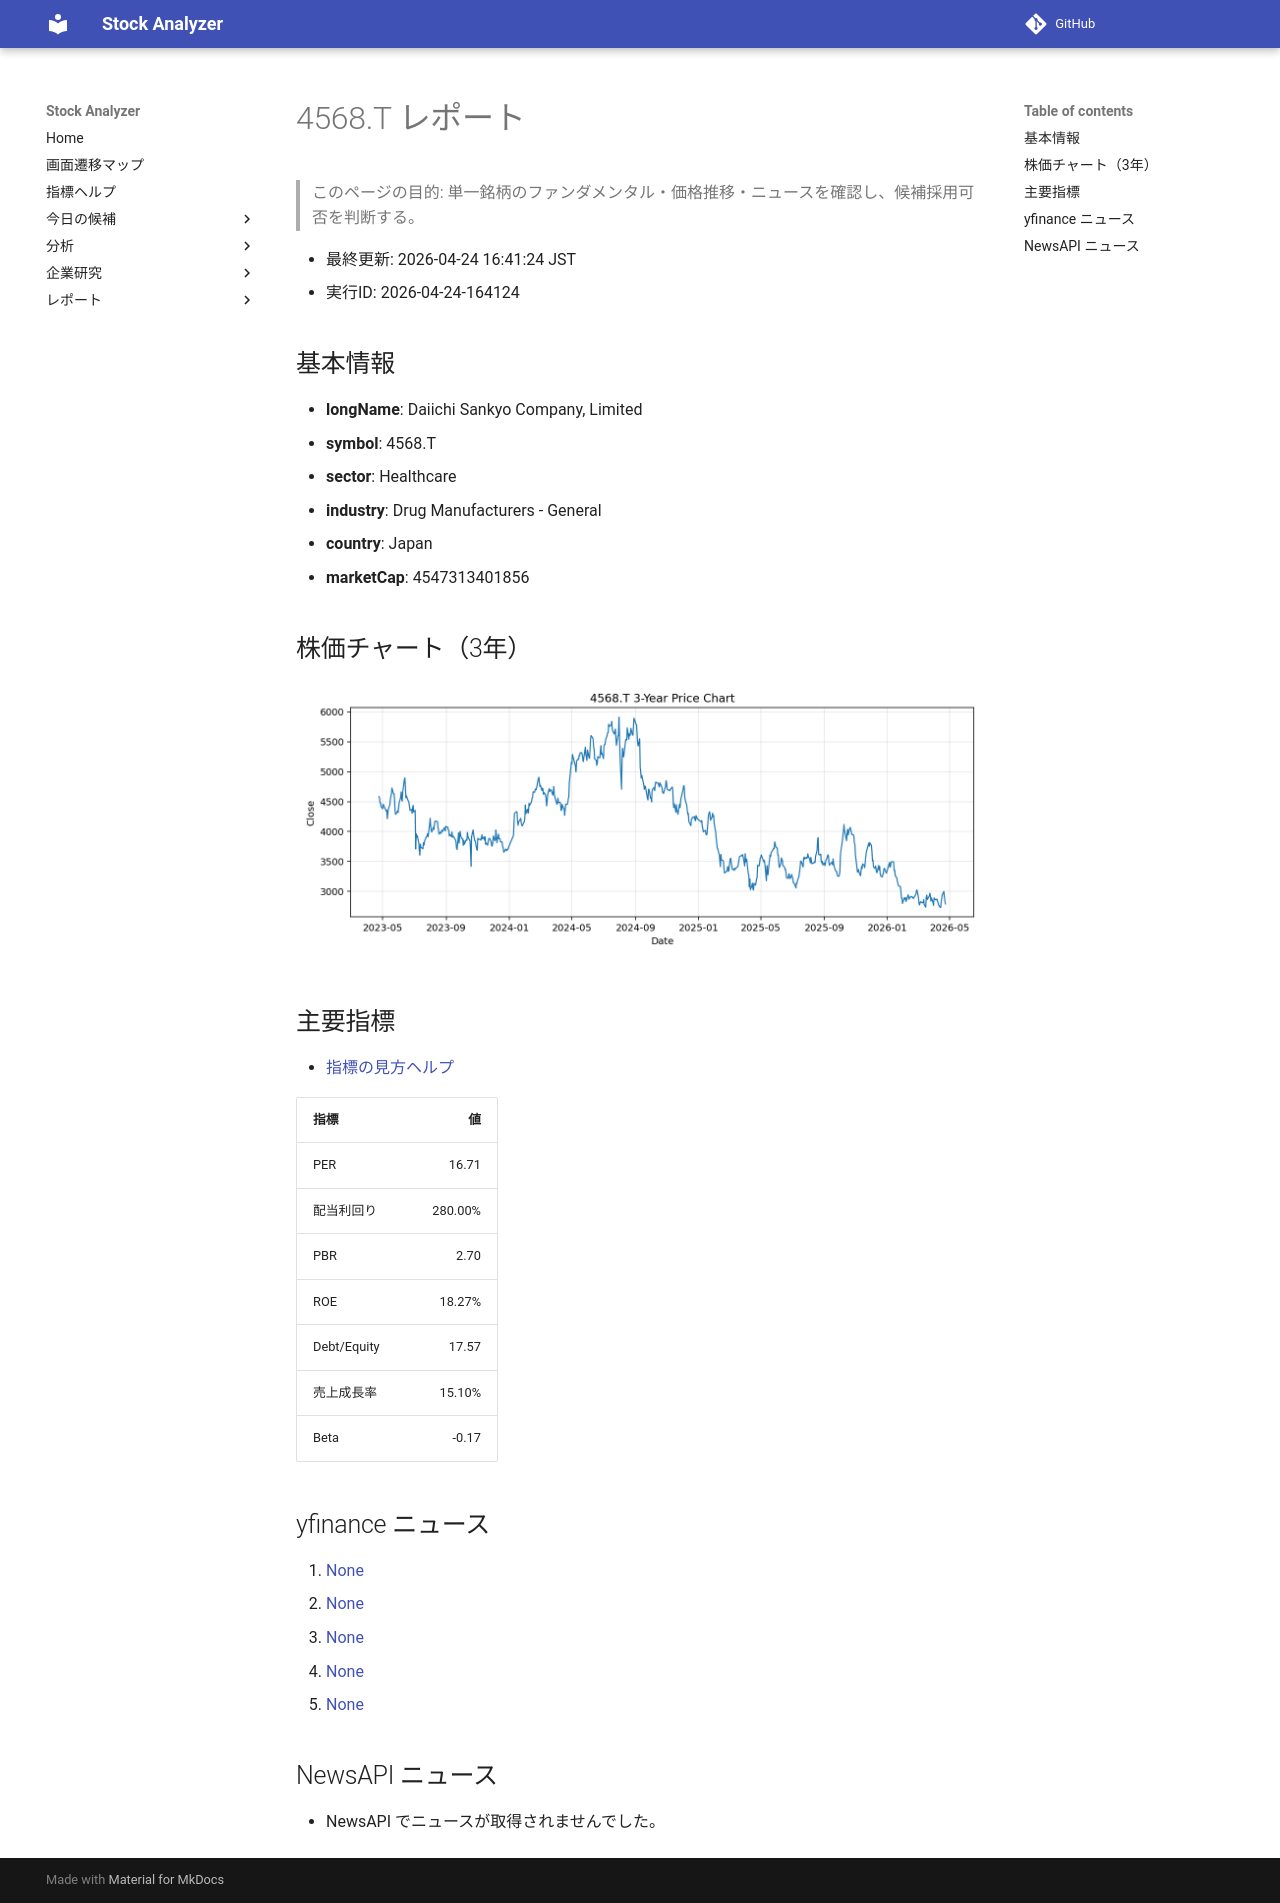

repository: Yumi-note/Making-APP · page: reports/2026-04-24/164124/4568_T/index.html · generator: mkdocs

# 4568.T レポート

> このページの目的: 単一銘柄のファンダメンタル・価格推移・ニュースを確認し、候補採用可否を判断する。

- 最終更新: 2026-04-24 16:41:24 JST
- 実行ID: 2026-04-24-164124

## 基本情報

- **longName**: Daiichi Sankyo Company, Limited
- **symbol**: 4568.T
- **sector**: Healthcare
- **industry**: Drug Manufacturers - General
- **country**: Japan
- **marketCap**: 4547313401856

## 株価チャート（3年）

![4568.T 3-year price chart](4568_T_3y.png)

## 主要指標

- [指標の見方ヘルプ](../../../../indicators.md)

| 指標 | 値 |
|---|---:|
| PER | 16.71 |
| 配当利回り | 280.00% |
| PBR | 2.70 |
| ROE | 18.27% |
| Debt/Equity | 17.57 |
| 売上成長率 | 15.10% |
| Beta | -0.17 |

## yfinance ニュース

1. [None](None)
2. [None](None)
3. [None](None)
4. [None](None)
5. [None](None)

## NewsAPI ニュース

- NewsAPI でニュースが取得されませんでした。
